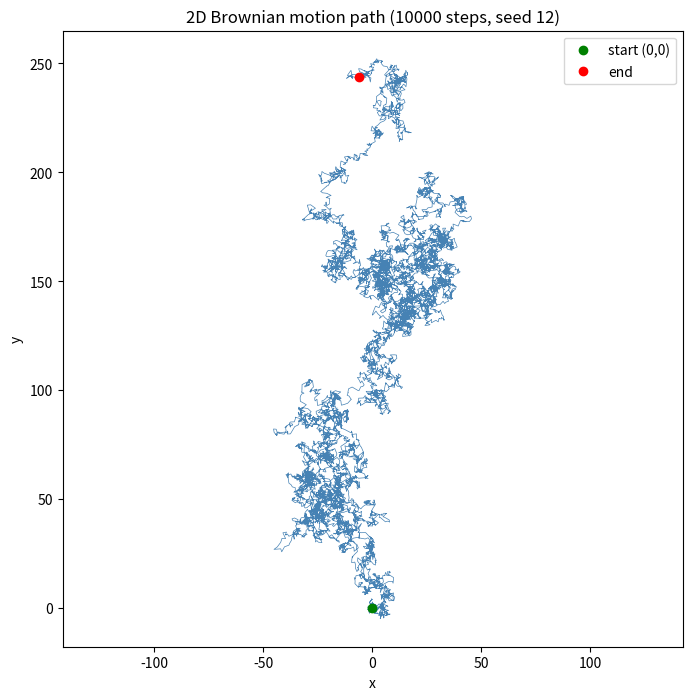

Source code (Python): (Note: this script raises an exception after producing the figure.)
import matplotlib
matplotlib.use("Agg")
import matplotlib.pyplot as plt
import numpy as np

# --- Setup ---
rng = np.random.default_rng(12)          # seed 12 for reproducibility
n_steps = 10000                          # number of time steps
dx = np.array([1.0, 1.0])                # step-size scale per axis (x, y)
dt = 1.0                                 # time increment per step

# Arrays to hold the path; index 0 is the starting point (0, 0).
x = np.zeros(n_steps + 1)
y = np.zeros(n_steps + 1)

# --- Explicit Brownian motion via independent per-axis Gaussian steps ---
# At each time step, add an independent N(0,1) draw (scaled by dx) to x and to y.
for i in range(n_steps):
    x[i + 1] = x[i] + rng.normal(0.0, 1.0) * dx[0]   # x_next = x + N(0,1)*dx_x
    y[i + 1] = y[i] + rng.normal(0.0, 1.0) * dx[1]   # y_next = y + N(0,1)*dy_y

# --- Plot the 2D walk path ---
plt.figure(figsize=(8, 8))
plt.plot(x, y, lw=0.5, color="steelblue")
plt.plot(0, 0, "go", label="start (0,0)")
plt.plot(x[-1], y[-1], "ro", label="end")
plt.xlabel("x")
plt.ylabel("y")
plt.title("2D Brownian motion path (10000 steps, seed 12)")
plt.legend()
plt.axis("equal")
plt.savefig("/Users/lvmy/neu/teaching/numericalR/numericalR/recipe-eval/gen/6B.4.1_s2.png")

# --- Basic path results ---
final_dist = np.hypot(x[-1], y[-1])      # straight-line distance of endpoint from origin
print("Final position x:", x[-1])
print("Final position y:", y[-1])
print("Final distance from origin:", final_dist)

# --- Check: typical distance grows like sqrt(t) ---
# For 2D Brownian motion with unit-variance steps per axis, E[r^2] = 2*t,
# so the RMS distance from origin should track sqrt(2*t).
t = np.arange(n_steps + 1)                       # elapsed time at each step (dt = 1)
r2 = x**2 + y**2                                  # squared distance from origin over time
# Compare measured distance to the theoretical sqrt(2*t) at a few checkpoints.
print("\nDistance vs sqrt(2*t) check:")
for tc in [100, 1000, 5000, 10000]:
    measured = np.sqrt(r2[tc])
    theory = np.sqrt(2.0 * tc)
    print(f"  t={tc:5d}: measured r={measured:10.3f}, sqrt(2t)={theory:10.3f}")

# Aggregate check: ratio of mean(r^2) to t should be ~2 (dimension * step variance).
ratio = np.mean(r2[1:] / t[1:])
print("\nMean of r^2 / t over the walk (expected ~2.0):", ratio)

# Explanation: the check confirms the result because a genuine 2D Brownian walk
# has mean-squared displacement growing linearly in time (E[r^2] = 2t), so the
# typical distance rising as sqrt(t) — verified by r^2/t staying near 2 — is the
# diffusive signature that distinguishes a tangled random walk from directed motion.
print("\nExplanation: r grows like sqrt(t) because E[r^2]=2t for independent unit-variance"
      " Gaussian steps per axis, the defining diffusive signature of a 2D random walk.")
